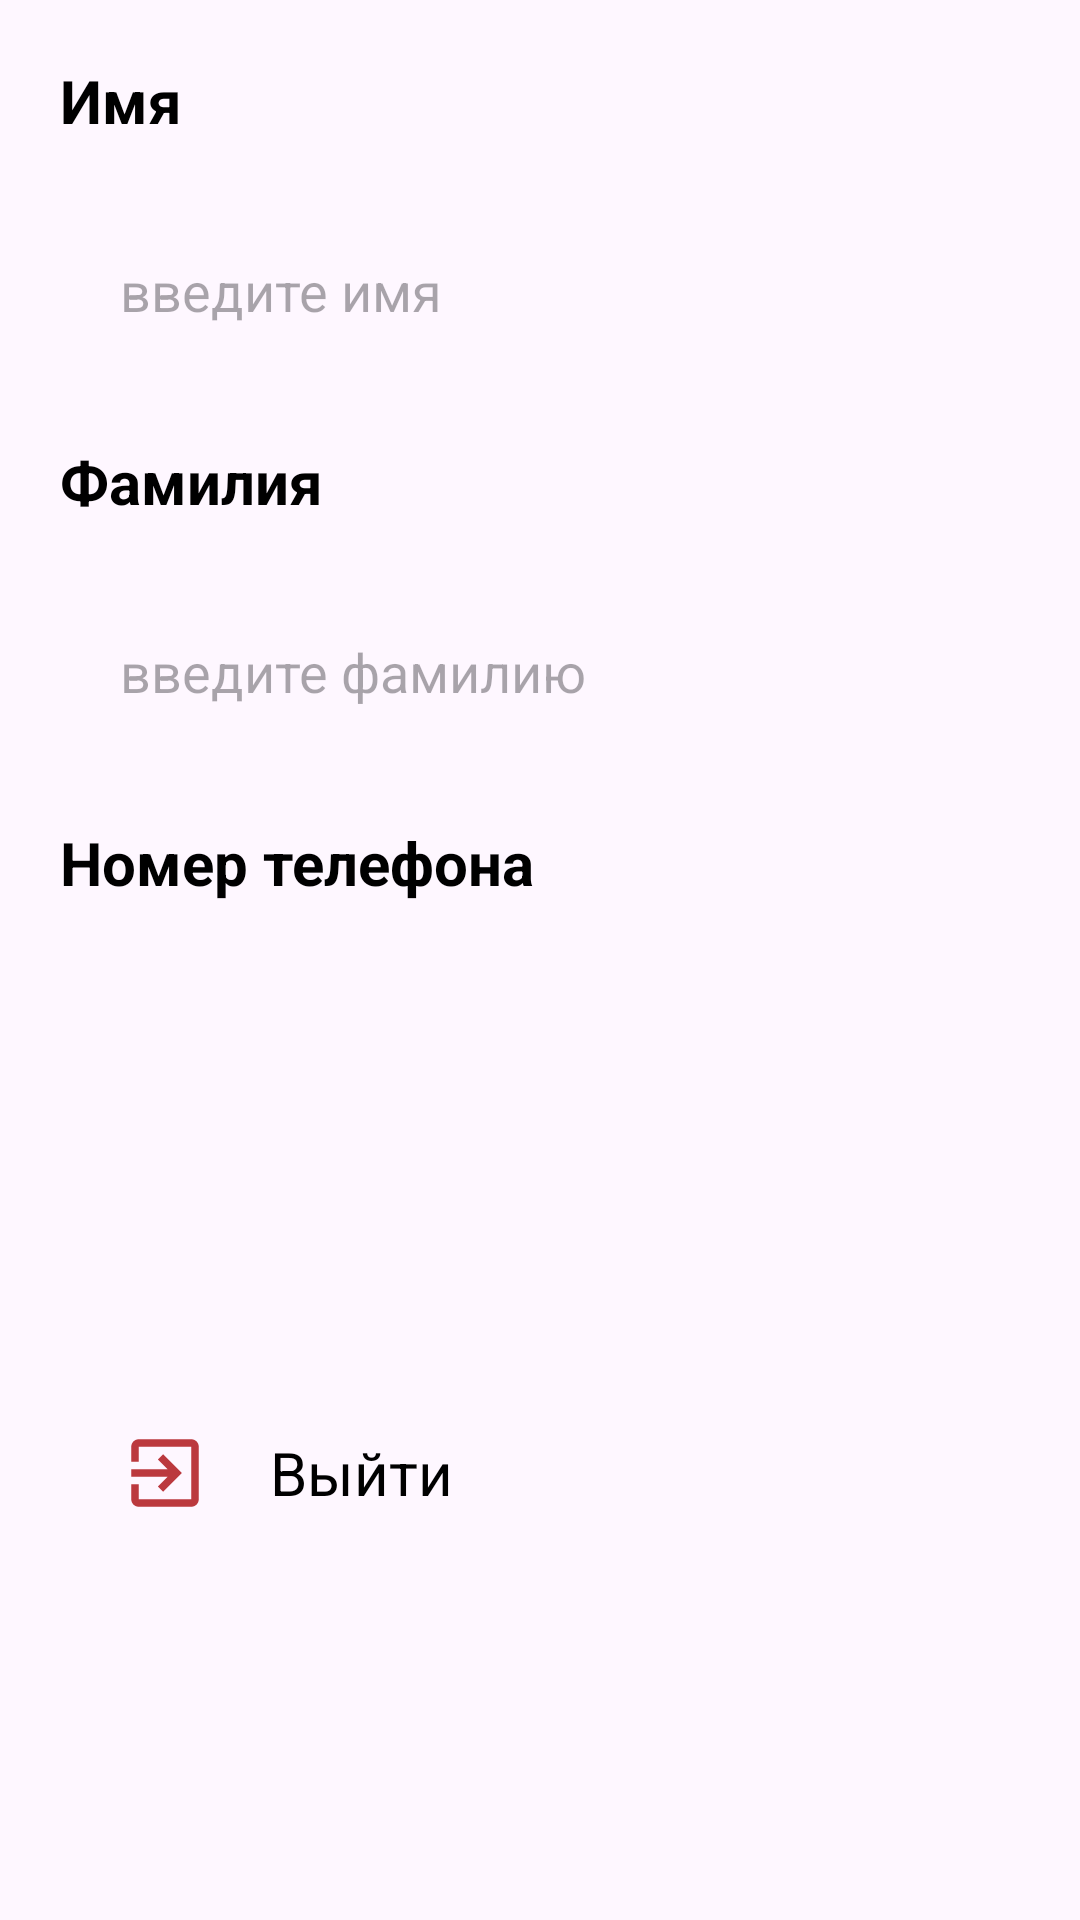

Write the Android layout XML for this screen, with the resource values it uses.
<!-- AndroidManifest.xml: application theme Theme.TzExample -->
<!-- res/layout/fragment_my_profile.xml -->
<?xml version="1.0" encoding="utf-8"?>
<LinearLayout xmlns:android="http://schemas.android.com/apk/res/android"
    xmlns:tools="http://schemas.android.com/tools"
    android:layout_width="match_parent"
    android:layout_height="match_parent"
    android:orientation="vertical"
    tools:context=".presentation.ui.main.more.profile.MyProfileFragment">

    <TextView
        android:layout_width="wrap_content"
        android:layout_height="wrap_content"
        android:text="@string/user_name_text"
        android:layout_margin="20dp"
        android:textColor="@color/black"
        android:textStyle="bold"
        android:textSize="20sp"
        />
    <EditText
        android:layout_width="match_parent"
        android:layout_height="60dp"
        android:hint="введите имя"
        android:layout_marginStart="20dp"
        android:layout_marginEnd="20dp"
        android:paddingStart="20dp"
        android:background="@drawable/ramka_for_editext"
        />
    <TextView
        android:layout_width="wrap_content"
        android:layout_height="wrap_content"
        android:text="@string/filname_name_text"
        android:layout_margin="20dp"
        android:textColor="@color/black"
        android:textStyle="bold"
        android:textSize="20sp"
        />
    <EditText
        android:layout_width="match_parent"
        android:layout_height="60dp"
        android:hint="введите фамилию"
        android:layout_marginStart="20dp"
        android:layout_marginEnd="20dp"
        android:paddingStart="20dp"
        android:background="@drawable/ramka_for_editext"
        />
    <TextView
        android:layout_width="wrap_content"
        android:layout_height="wrap_content"
        android:text="@string/tell"
        android:layout_margin="20dp"
        android:textColor="@color/black"
        android:textStyle="bold"
        android:textSize="20sp"
        />
    <TextView
        android:id="@+id/num_user"
        android:layout_width="match_parent"
        android:layout_height="60dp"
        tools:text="введите фамилию"
        android:layout_marginStart="20dp"
        android:layout_marginEnd="20dp"
        android:paddingStart="20dp"
        android:textSize="18sp"
        android:gravity="center_vertical"
        android:background="@drawable/ramka_for_editext"
        />

    <RelativeLayout
        android:id="@+id/box_quit"
        android:layout_width="match_parent"
        android:layout_height="60dp"
        android:layout_marginStart="20dp"
        android:layout_marginEnd="20dp"
        android:layout_marginTop="80dp"
        android:background="@drawable/ramka_for_editext"
        >

        <ImageView
            android:id="@+id/imageView3"
            android:layout_width="30dp"
            android:layout_height="30dp"
            android:layout_alignParentStart="true"
            android:layout_centerVertical="true"
            android:layout_marginStart="20dp"
            android:layout_marginBottom="10dp"
            android:layout_marginTop="10dp"
            android:src="@drawable/baseline_exit_to_app" />

        <TextView
            android:layout_width="wrap_content"
            android:layout_height="wrap_content"
            android:layout_centerVertical="true"
            android:layout_marginStart="20dp"
            android:textSize="20sp"
            android:textColor="@color/black"
            android:layout_toEndOf="@+id/imageView3"
            android:text="@string/quit" />

    </RelativeLayout>


</LinearLayout>
<!-- resources referenced by this layout -->
<resources>
  <color name="black">#FF000000</color>
  <!-- drawable baseline_exit_to_app (drawable) -->
  <vector xmlns:android="http://schemas.android.com/apk/res/android" android:autoMirrored="true" android:height="24dp" android:tint="#BB393E" android:viewportHeight="24" android:viewportWidth="24" android:width="24dp">
        
      <path android:fillColor="#BB393E" android:pathData="M10.09,15.59L11.5,17l5,-5 -5,-5 -1.41,1.41L12.67,11H3v2h9.67l-2.58,2.59zM19,3H5c-1.11,0 -2,0.9 -2,2v4h2V5h14v14H5v-4H3v4c0,1.1 0.89,2 2,2h14c1.1,0 2,-0.9 2,-2V5c0,-1.1 -0.9,-2 -2,-2z"/>
      
  </vector>
  <string name="filname_name_text">Фамилия</string>
  <string name="quit">Выйти</string>
  <string name="tell">Номер телефона</string>
  <string name="user_name_text">Имя</string>
  <style name="Theme.TzExample" parent="Base.Theme.TzExample" />
  <style name="Base.Theme.TzExample" parent="Theme.Material3.DayNight.NoActionBar">
      </style>
</resources>
